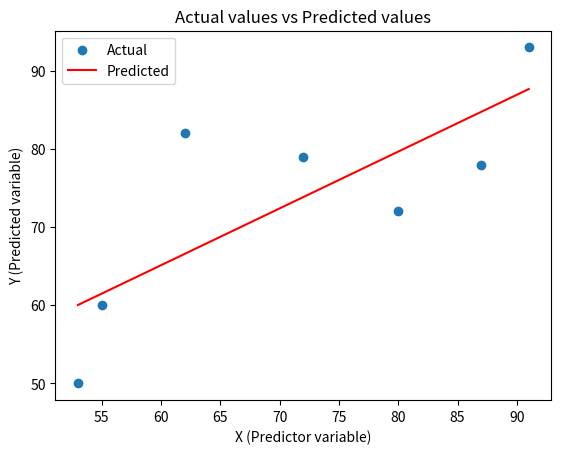

Python code for this plot:
import matplotlib.pyplot as plt

entries = 7

dic = [[62,55,80,72,91,87,53], [82,60,72,79,93,78,50]]
'''
#If required for input purposes
flag = True
while flag:
    print("Enter list")
    line = input()
    line = line.split(',')
    curList = []
    for i in line:
        curList.append(int(i))
    dic.append(curList)
    print("Continue? (1/0)")
    choice = int(input())
    if choice == 0:
        flag = False'''


y = dic[-1]
x = dic[0:-1]

xmean = []
ymean = sum(y)/len(y)
for i in x:
    xmean.append(sum(i)/len(i))


xixbar = []
xixsq = []
yiybar = []
xixyiy = []
for i in y:
    yiybar.append(i - ymean)

for i in range(0, len(x)):
    curList = []
    curListsq = []
    curListxiy = []
    counter = 0
    for j in x[i]:
        curList.append(j - xmean[i])
        curListsq.append((j - xmean[i]) ** 2)
        curListxiy.append((j - xmean[i]) * yiybar[counter])
        counter += 1
    xixbar.append(curList)
    xixsq.append(curListsq)
    xixyiy.append(curListxiy)

coeff = []
for i in range(len(x)):
    cur = sum(xixyiy[i])/sum(xixsq[i])
    coeff.append(cur)

ans = ymean
for i in range(len(x)):
    ans -= coeff[i]*xmean[i]

coeffPrint = [round(i, 4) for i in coeff]

ansPrint = round(ans, 4)
print('Equation is y = ({})x + ({})'.format(coeffPrint[0],  ansPrint))

pred_y = []

for i in range(entries):
    pred_y.append(coeff[0]*x[0][i] + ans)

print('\nActual values')
for i in y:
    print(i, end = ', ')

print("\n\nPredicted values")
for i in pred_y:
    print(round(i, 4), end = ', ')
print('\n')

#Required summations for calculating different errors
sumnormal, sumsq, sumrelnormal, sumrelsq = 0, 0, 0, 0
for i in range(entries):
    sumnormal += abs(pred_y[i] - y[i])
    sumsq += (pred_y[i] - y[i]) ** 2
    sumrelnormal += abs(y[i] - ymean)
    sumrelsq += (y[i] - ymean) ** 2
    '''l = [abs(pred_y[i] - y[i]), (pred_y[i] - y[i]) ** 2, abs(y[i] - ymean), (y[i] - ymean) ** 2]
    for i in l:
        print(round(i, 4), end = '\t')
    print()'''

'''for i in (sumnormal, sumsq, sumrelnormal, sumrelsq):
    print(round(i, 4))'''

#Different types of error
mae = round((sumnormal/entries), 4)
mse = round((sumsq/entries), 4)
rae = round((sumnormal/sumrelnormal), 4)
rse = round((sumsq/sumrelsq), 4)
rmse = round(((sumsq/entries)**0.5), 4)
rrse = round(((sumsq/sumrelsq)**0.5), 4)

print('Mean Absoulte Error =', mae)
print('Mean Squared Error =', mse)
print('Relative Absoulte Error =', rae)
print('Relative Squared Error =', rse)
print("Root Mean Squared Error = ", rmse)
print("Root Relative Squared Error = ", rrse)

# Plotting graph
fig = plt.figure()
ax = plt.axes()
pltPoints = [(x[0][i], y[i]) for i in range(entries)]
pltPoints.sort()
pltX = [i[0] for i in pltPoints]
pltY = [i[1] for i in pltPoints]
lineX = [pltX[0], pltX[-1]]
A, B = coeff[0] * pltX[0] + ans, coeff[0] * pltX[-1] + ans
lineY = [A, B]
plt.scatter(pltX, pltY, label = 'Actual')
plt.plot(lineX, lineY, color = 'red', label = 'Predicted')
plt.xlabel('X (Predictor variable)')
plt.ylabel('Y (Predicted variable)')
plt.title('Actual values vs Predicted values')
plt.legend()
plt.savefig('181CO109 graph.pdf')
plt.show()
